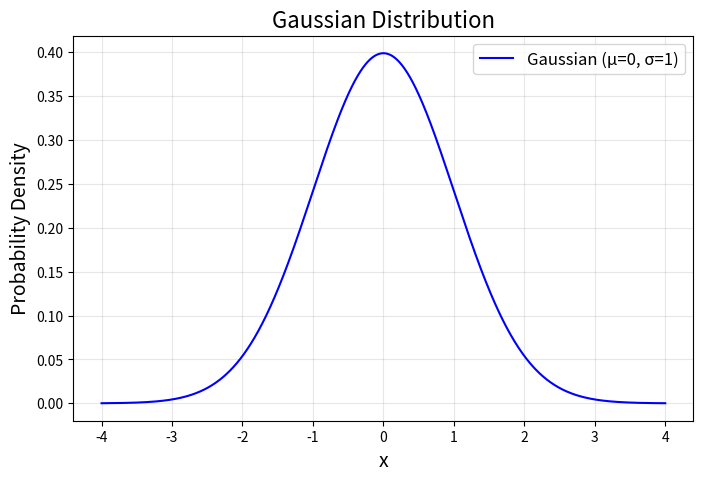

Source code (Python):
import numpy as np
import matplotlib.pyplot as plt

# Parameters for the Gaussian distribution
mean = 0          # Mean (μ)
std_dev = 1       # Standard deviation (σ)

# Generate x values (range of the distribution)
x = np.linspace(mean - 4*std_dev, mean + 4*std_dev, 1000)

# Gaussian formula
y = (1 / (std_dev * np.sqrt(2 * np.pi))) * \
    np.exp(-0.5 * ((x - mean) / std_dev)**2)

# Plotting
plt.figure(figsize=(8, 5))
plt.plot(x, y, label=f'Gaussian (μ={mean}, σ={std_dev})', color='blue')

# Adding labels, title, and legend
plt.title("Gaussian Distribution", fontsize=16)
plt.xlabel("x", fontsize=14)
plt.ylabel("Probability Density", fontsize=14)
plt.legend(fontsize=12)
plt.grid(alpha=0.3)

# Show the plot
plt.show()
